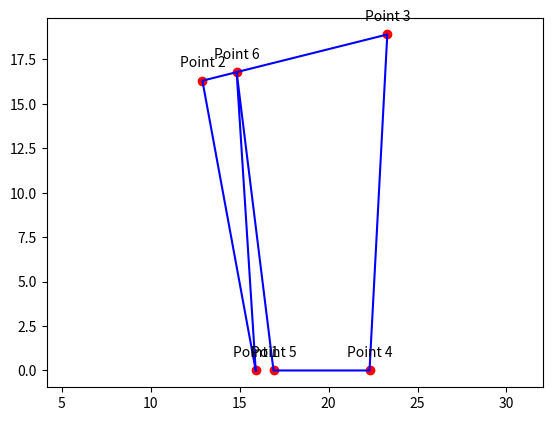

Write Python code to recreate this figure.
#!/usr/bin/env python3
'''

[redacted]
'''

import math
import matplotlib.pyplot as plt

points = [[15.9, 0], [12.9, 16.3], [23.3, 18.9], [22.3, 0.0]]

# Calculating Point 5
x1, y1 = points[0]  # point 1
x4, y4 = points[3]  # point 4

dist = 1  # distance from point 1

if x1 != x4:
    slope = (y1 - y4) / (x1 - x4)
    delta_x = abs(1 / ((1 + slope ** 2) ** 0.5))
    delta_y = abs(slope * delta_x)
    x5 = x1 + delta_x if x1 < x4 else x1 - delta_x
    y5 = y1 + delta_y if y1 < y4 else y1 - delta_y
    points.append([x5, y5])  # Adding point 5 to the list

# Calculating Point 6
x2, y2 = points[1]  # point 2
x3, y3 = points[2]  # point 3

if x1 != x2 and x2 != x3:
    slope_12 = (y2 - y1) / (x2 - x1)
    slope_23 = (y3 - y2) / (x3 - x2)  
    
    c5 = y5 - slope_12 * x5
    c23 = y2 - slope_23 * x2  
    
    x_intercept = (c23 - c5) / (slope_12 - slope_23)
    y_intercept = slope_12 * x_intercept + c5 
    
    # Adjusting Point 6 to be 1 unit before the intercept point
    delta_x6 = 1 / ((1 + slope_23 ** 2) ** 0.5)
    delta_y6 = slope_23 * delta_x6
    x6 = x_intercept - delta_x6 if x_intercept > x3 else x_intercept + delta_x6
    y6 = y_intercept - delta_y6 if y_intercept > y3 else y_intercept + delta_y6

    points.append([x6, y6])  # Adding point 6 to the list

# Extracting x and y coordinates from the points list
x_coords = [x for x, y in points]
y_coords = [y for x, y in points]

# Plotting the points
plt.scatter(x_coords, y_coords, color='red')

# Plotting the lines
plt.plot(x_coords + [x_coords[0]], y_coords + [y_coords[0]], 'b-')

# Annotating the points
for i, (x, y) in enumerate(points):
    plt.annotate(f'Point {i + 1}', (x, y), textcoords="offset points", xytext=(0, 10), ha='center')

# Displaying the plot
plt.axis('equal')
plt.show()
